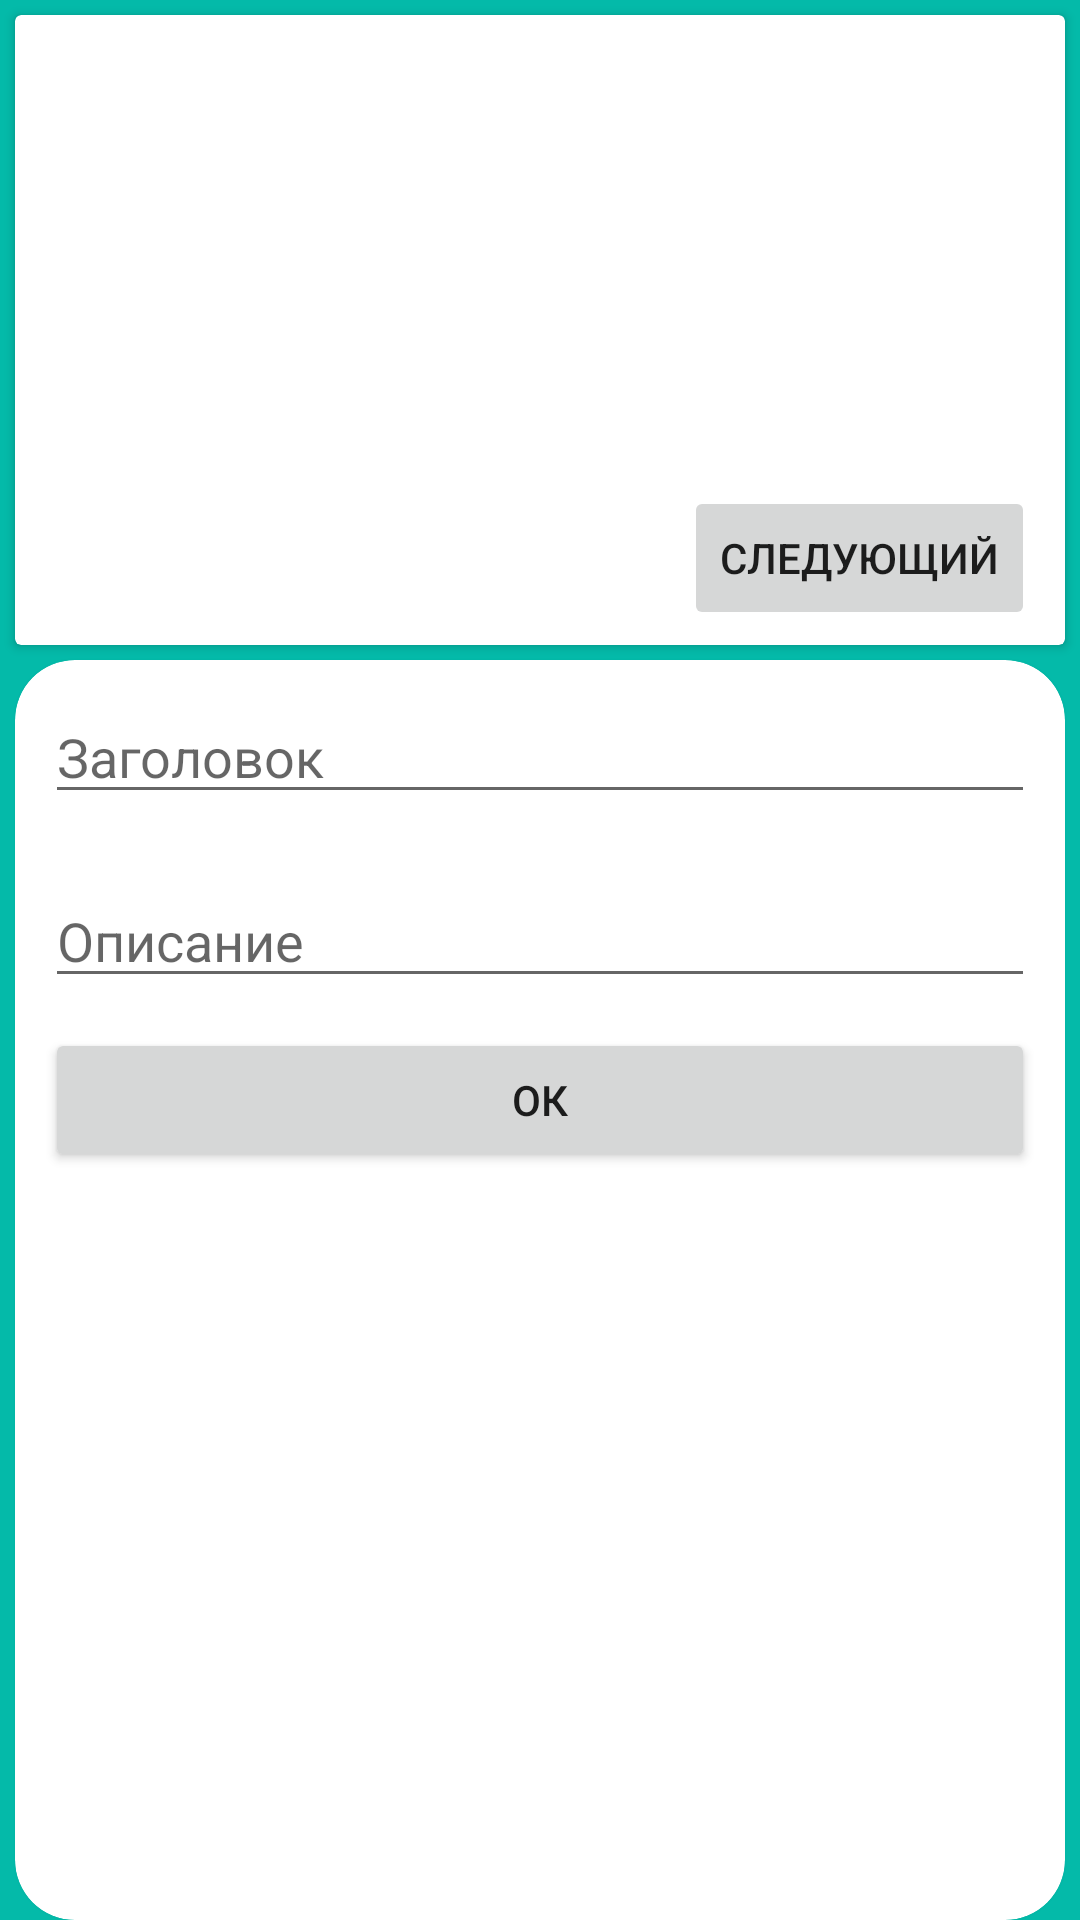

Here is an Android app screen rendered from its layout file. Give the layout XML and the strings, colors and styles it references.
<!-- AndroidManifest.xml: application theme Theme.FotoBook -->
<!-- res/layout/activity_edit.xml -->
<?xml version="1.0" encoding="utf-8"?>
<androidx.constraintlayout.widget.ConstraintLayout xmlns:android="http://schemas.android.com/apk/res/android"
    xmlns:app="http://schemas.android.com/apk/res-auto"
    xmlns:tools="http://schemas.android.com/tools"
    android:id="@+id/main"
    android:layout_width="match_parent"
    android:layout_height="match_parent"
    android:background="@color/some_color"
    tools:context=".EditActivity">

    <androidx.cardview.widget.CardView
        android:id="@+id/cardView"
        android:layout_width="match_parent"
        android:layout_height="wrap_content"
        android:layout_margin="5dp"
        app:layout_constraintEnd_toEndOf="parent"
        app:layout_constraintStart_toStartOf="parent"
        app:layout_constraintTop_toTopOf="parent">

        <LinearLayout
            android:id="@+id/imEdit"
            android:layout_width="wrap_content"
            android:layout_height="200dp"
            android:layout_margin="5dp"
            android:orientation="horizontal">

            <ImageView
                android:id="@+id/imageView"
                android:layout_width="wrap_content"
                android:layout_height="wrap_content"
                android:layout_weight="1"
                app:srcCompat="@drawable/im1" />

        </LinearLayout>
    </androidx.cardview.widget.CardView>

    <Button
        android:id="@+id/bNext"
        android:layout_width="wrap_content"
        android:layout_height="wrap_content"
        android:layout_marginEnd="10dp"
        android:layout_marginBottom="5dp"
        android:text="@string/next_image"
        app:layout_constraintBottom_toBottomOf="@+id/cardView"
        app:layout_constraintEnd_toEndOf="@+id/cardView" />

    <androidx.cardview.widget.CardView
        android:layout_width="0dp"
        android:layout_height="0dp"
        android:layout_marginTop="5dp"
        app:cardCornerRadius="20dp"
        app:layout_constraintBottom_toBottomOf="parent"
        app:layout_constraintEnd_toEndOf="@+id/cardView"
        app:layout_constraintStart_toStartOf="@+id/cardView"
        app:layout_constraintTop_toBottomOf="@+id/cardView"
        app:layout_constraintVertical_bias="0.0">

        <LinearLayout
            android:layout_width="match_parent"
            android:layout_height="match_parent"
            android:orientation="vertical">

            <EditText
                android:id="@+id/tittle"
                android:layout_width="match_parent"
                android:layout_height="wrap_content"
                android:layout_margin="10dp"
                android:ems="10"
                android:hint="@string/tittle"
                android:inputType="text" />

            <EditText
                android:id="@+id/edDescription"
                android:layout_width="match_parent"
                android:layout_height="wrap_content"
                android:layout_margin="10dp"
                android:ems="10"
                android:hint="@string/disription"
                android:inputType="text" />

            <Button
                android:id="@+id/bDone"
                android:layout_width="match_parent"
                android:layout_height="wrap_content"
                android:layout_marginStart="10dp"
                android:layout_marginEnd="10dp"
                android:text="@string/Ok" />
        </LinearLayout>
    </androidx.cardview.widget.CardView>
</androidx.constraintlayout.widget.ConstraintLayout>
<!-- resources referenced by this layout -->
<resources>
  <color name="some_color">#04BAA9</color>
  <string name="Ok">Ок</string>
  <string name="disription">Описание</string>
  <string name="next_image">Следующий</string>
  <string name="tittle">Заголовок</string>
  <style name="Theme.FotoBook" parent="Base.Theme.FotoBook" />
  <style name="Base.Theme.FotoBook" parent="Theme.AppCompat.Light.DarkActionBar">
          <item name="colorPrimary">@color/some_color</item>
          <item name="android:windowFullscreen">true</item>
          
          
      </style>
</resources>
